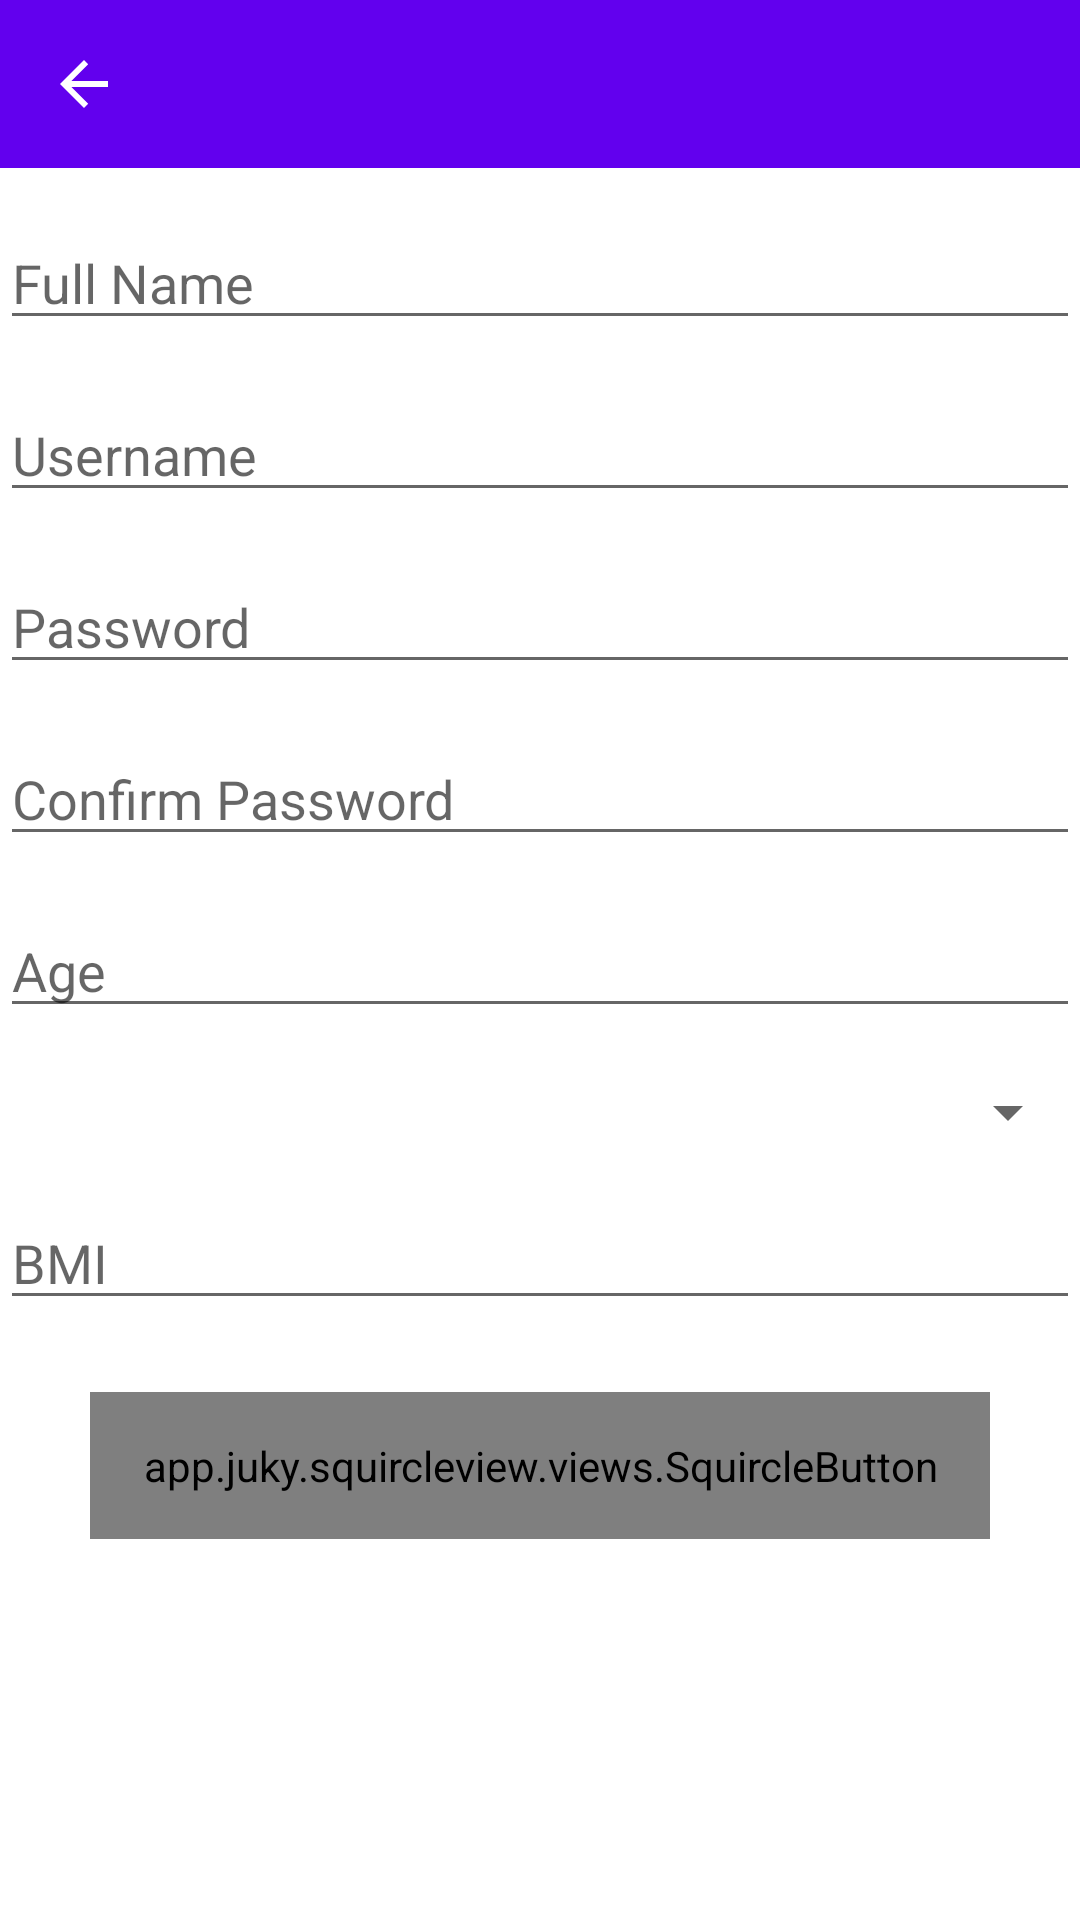

Layout XML and referenced resources for this Android screen:
<!-- AndroidManifest.xml: application theme Theme.YourAppName -->
<!-- res/layout/activity_register.xml -->
<?xml version="1.0" encoding="utf-8"?>
<androidx.drawerlayout.widget.DrawerLayout xmlns:android="http://schemas.android.com/apk/res/android"
    xmlns:app="http://schemas.android.com/apk/res-auto"
    xmlns:tools="http://schemas.android.com/tools"
    android:id="@+id/drawer_layout"
    android:layout_width="match_parent"
    android:layout_height="match_parent"
    tools:context=".RegisterActivity">

    <androidx.constraintlayout.widget.ConstraintLayout
        android:layout_width="match_parent"
        android:layout_height="match_parent">

        <androidx.appcompat.widget.Toolbar
            android:id="@+id/toolbar"
            android:layout_width="0dp"
            android:layout_height="wrap_content"
            android:background="?attr/colorPrimary"
            android:popupTheme="@style/ThemeOverlay.AppCompat.Light"
            app:navigationIcon="?attr/homeAsUpIndicator"
            app:layout_constraintStart_toStartOf="parent"
            app:layout_constraintEnd_toEndOf="parent"
            app:layout_constraintTop_toTopOf="parent" />

        <EditText
            android:id="@+id/editTextFullName"
            android:layout_width="0dp"
            android:layout_height="wrap_content"
            android:layout_marginTop="16dp"
            android:hint="Full Name"
            android:maxLength="20"
            app:layout_constraintEnd_toEndOf="parent"
            app:layout_constraintStart_toStartOf="parent"
            app:layout_constraintTop_toBottomOf="@id/toolbar"
            android:digits="abcdefghijklmnopqrstuvwxyz ABCDEFGHIJKLMNOPQRSTUVWXYZ"/>

        <EditText
            android:id="@+id/editTextUsername"
            android:layout_width="0dp"
            android:layout_height="wrap_content"
            android:layout_marginTop="16dp"
            android:hint="Username"
            android:maxLength="10"
            app:layout_constraintEnd_toEndOf="parent"
            app:layout_constraintStart_toStartOf="parent"
            app:layout_constraintTop_toBottomOf="@id/editTextFullName"
            android:digits="abcdefghijklmnopqrstuvwxyzABCDEFGHIJKLMNOPQRSTUVWXYZ1234567890"/>

        <EditText
            android:id="@+id/editTextPassword"
            android:layout_width="0dp"
            android:layout_height="wrap_content"
            android:layout_marginTop="16dp"
            android:hint="Password"
            android:inputType="textPassword"
            android:maxLength="6"
            app:layout_constraintEnd_toEndOf="parent"
            app:layout_constraintStart_toStartOf="parent"
            app:layout_constraintTop_toBottomOf="@id/editTextUsername"
            android:digits="abcdefghijklmnopqrstuvwxyzABCDEFGHIJKLMNOPQRSTUVWXYZ1234567890@"/>

        <EditText
            android:id="@+id/editTextConfirmPassword"
            android:layout_width="0dp"
            android:layout_height="wrap_content"
            android:layout_marginTop="16dp"
            android:hint="Confirm Password"
            android:inputType="textPassword"
            android:maxLength="6"
            app:layout_constraintEnd_toEndOf="parent"
            app:layout_constraintStart_toStartOf="parent"
            app:layout_constraintTop_toBottomOf="@id/editTextPassword"
            android:digits="abcdefghijklmnopqrstuvwxyzABCDEFGHIJKLMNOPQRSTUVWXYZ1234567890@"/>

        <EditText
            android:id="@+id/editTextAge"
            android:layout_width="0dp"
            android:layout_height="wrap_content"
            android:layout_marginTop="16dp"
            android:hint="Age"
            android:maxLength="3"
            app:layout_constraintEnd_toEndOf="parent"
            app:layout_constraintStart_toStartOf="parent"
            app:layout_constraintTop_toBottomOf="@id/editTextConfirmPassword"
            android:digits="1234567890"/>

        <Spinner
            android:id="@+id/spinnerGender"
            android:layout_width="0dp"
            android:layout_height="wrap_content"
            android:layout_marginTop="16dp"
            app:layout_constraintEnd_toEndOf="parent"
            app:layout_constraintStart_toStartOf="parent"
            app:layout_constraintTop_toBottomOf="@id/editTextAge" />

        <EditText
            android:id="@+id/editTextBMI"
            android:layout_width="0dp"
            android:layout_height="wrap_content"
            android:layout_marginTop="16dp"
            android:hint="BMI"
            android:maxLength="5"
            app:layout_constraintEnd_toEndOf="parent"
            app:layout_constraintStart_toStartOf="parent"
            app:layout_constraintTop_toBottomOf="@id/spinnerGender"
            android:digits="1234567890."/>

        <app.juky.squircleview.views.SquircleButton
            android:id="@+id/buttonRegister"
            android:layout_width="300dp"
            android:layout_height="49dp"
            android:layout_marginTop="24dp"
            android:text="Register"
            app:layout_constraintEnd_toEndOf="parent"
            app:layout_constraintStart_toStartOf="parent"
            app:layout_constraintTop_toBottomOf="@id/editTextBMI"
            app:squircle_background_color="@color/material_dynamic_primary95"
            app:squircle_border_gradient_direction="top_to_bottom"
            app:squircle_border_gradient_end_color="@color/teal_200"
            app:squircle_border_gradient_start_color="@color/purple_500"
            app:squircle_border_width="4dp" />

    </androidx.constraintlayout.widget.ConstraintLayout>

    <com.google.android.material.navigation.NavigationView
        android:id="@+id/nav_view"
        android:layout_width="wrap_content"
        android:layout_height="match_parent"
        android:layout_gravity="start"
        app:menu="@menu/drawer_menu" />

</androidx.drawerlayout.widget.DrawerLayout>
<!-- resources referenced by this layout -->
<resources>
  <color name="purple_500">#FF6200EE</color>
  <color name="teal_200">#FF03DAC5</color>
  <style name="Theme.YourAppName" parent="Theme.AppCompat.Light.NoActionBar">
          
          <item name="colorPrimary">@color/purple_500</item>
          <item name="colorPrimaryDark">@color/purple_700</item>
          <item name="colorAccent">@color/teal_200</item>
          <item name="android:windowBackground">@color/white</item>
      </style>
  <color name="purple_700">#FF3700B3</color>
  <color name="white">#FFFFFFFF</color>
</resources>
